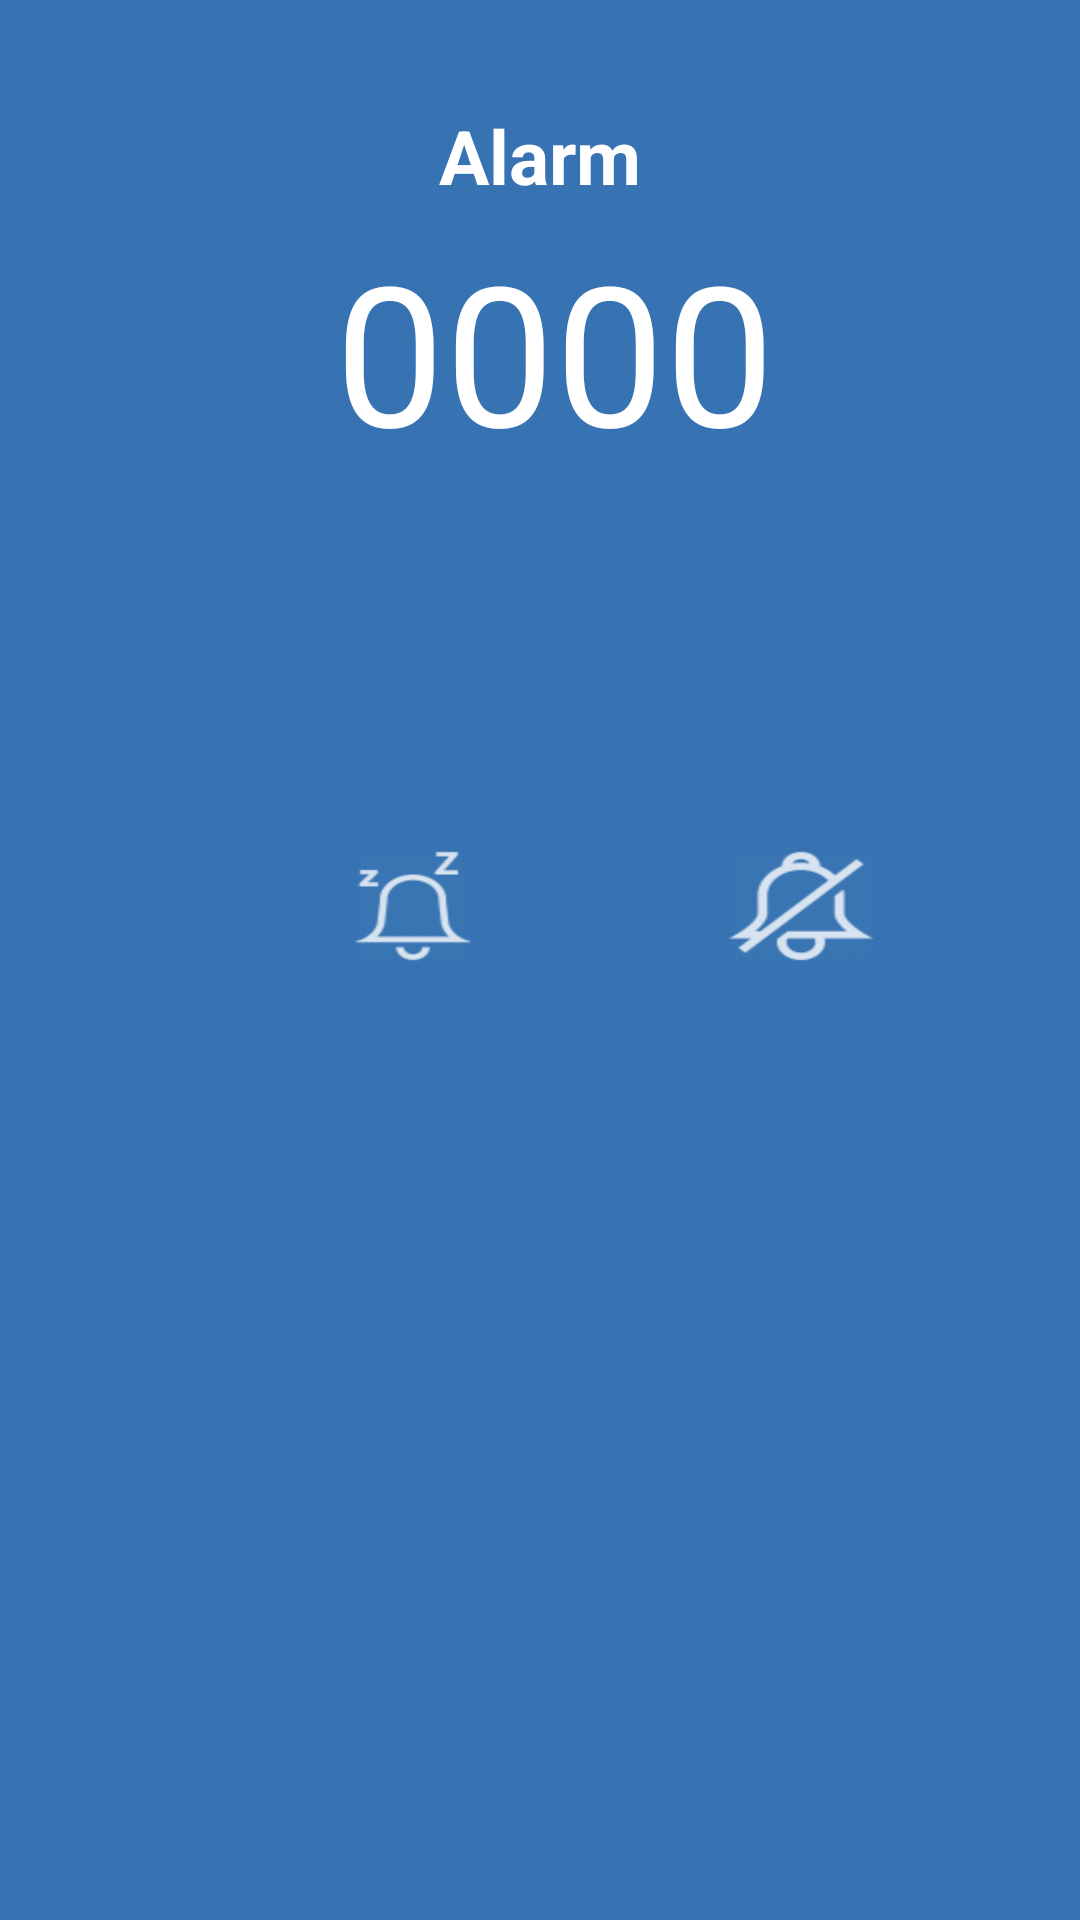

Produce the Android XML layout that renders to this screen, including the resource entries it uses.
<!-- AndroidManifest.xml: application theme AppTheme -->
<!-- res/layout/alarm_activity.xml -->
<?xml version="1.0" encoding="utf-8"?>
<LinearLayout xmlns:android="http://schemas.android.com/apk/res/android"
    style="@style/LinearLayout">

    <LinearLayout
        style="@style/LinearLayout"
        android:layout_height="wrap_content"
        android:orientation="vertical">

        <TextView
            android:id="@+id/title"
            style="@style/TextView"
            android:layout_gravity="center"
            android:layout_margin="5dp"
            android:layout_marginTop="?android:attr/actionBarSize"
            android:paddingTop="30dp"
            android:text="Alarm"
            android:textAppearance="@style/header_not_caps"
            android:textColor="@android:color/white"
            android:textSize="25sp"
            android:textStyle="bold" />

        <TextView
            android:id="@+id/digital_clock"
            style="@style/TextView"
            android:layout_width="wrap_content"
            android:layout_height="wrap_content"
            android:layout_gravity="center"
            android:text="0000"
            android:textColor="@android:color/white"
            android:textSize="65dp" />

    </LinearLayout>

    <RelativeLayout
        android:layout_width="match_parent"
        android:layout_height="match_parent"
        android:layout_gravity="center">

        <Button
            android:id="@+id/snooze"
            android:layout_width="wrap_content"
            android:layout_height="wrap_content"
            android:layout_gravity="center"
            android:background="@drawable/snooze"
            android:layout_marginTop="118dp"
            android:layout_alignParentTop="true"
            android:layout_alignParentStart="true"
            android:layout_marginStart="106dp" />

        <Button
            android:id="@+id/dismiss"
            android:layout_width="wrap_content"
            android:layout_height="wrap_content"
            android:layout_gravity="center"
            android:background="@drawable/alarm_off"
            android:layout_marginEnd="61dp"
            android:layout_alignTop="@+id/snooze"
            android:layout_alignParentEnd="true" />

    </RelativeLayout>


</LinearLayout>
<!-- resources referenced by this layout -->
<resources>
  <!-- drawable alarm_off: png bitmap (drawable-hdpi, 760 bytes) -->
  <!-- drawable snooze: png bitmap (drawable-hdpi, 844 bytes) -->
  <style name="LinearLayout">
          <item name="android:layout_width">fill_parent</item>
          <item name="android:layout_height">match_parent</item>
          <item name="android:background">#3773B2</item>
          <item name="android:orientation">vertical</item>
      </style>
  <style name="TextView">
          <item name="android:layout_width">wrap_content</item>
          <item name="android:layout_height">wrap_content</item>
          <item name="android:layout_marginLeft">5dp</item>
          <item name="android:textColor">#ffffff</item>
          <item name="android:textSize">15sp</item>
          <item name="android:textStyle">normal</item>
      </style>
  <style name="header_not_caps" parent="header">
          <item name="android:textAllCaps">false</item>
      </style>
  <style name="AppTheme" parent="android:Theme.Holo.Light.DarkActionBar" />
  <style name="header">
          <item name="android:textSize">@dimen/header_font_size</item>
          <item name="android:textStyle">bold</item>
      </style>
  <dimen name="header_font_size">24sp</dimen>
</resources>
